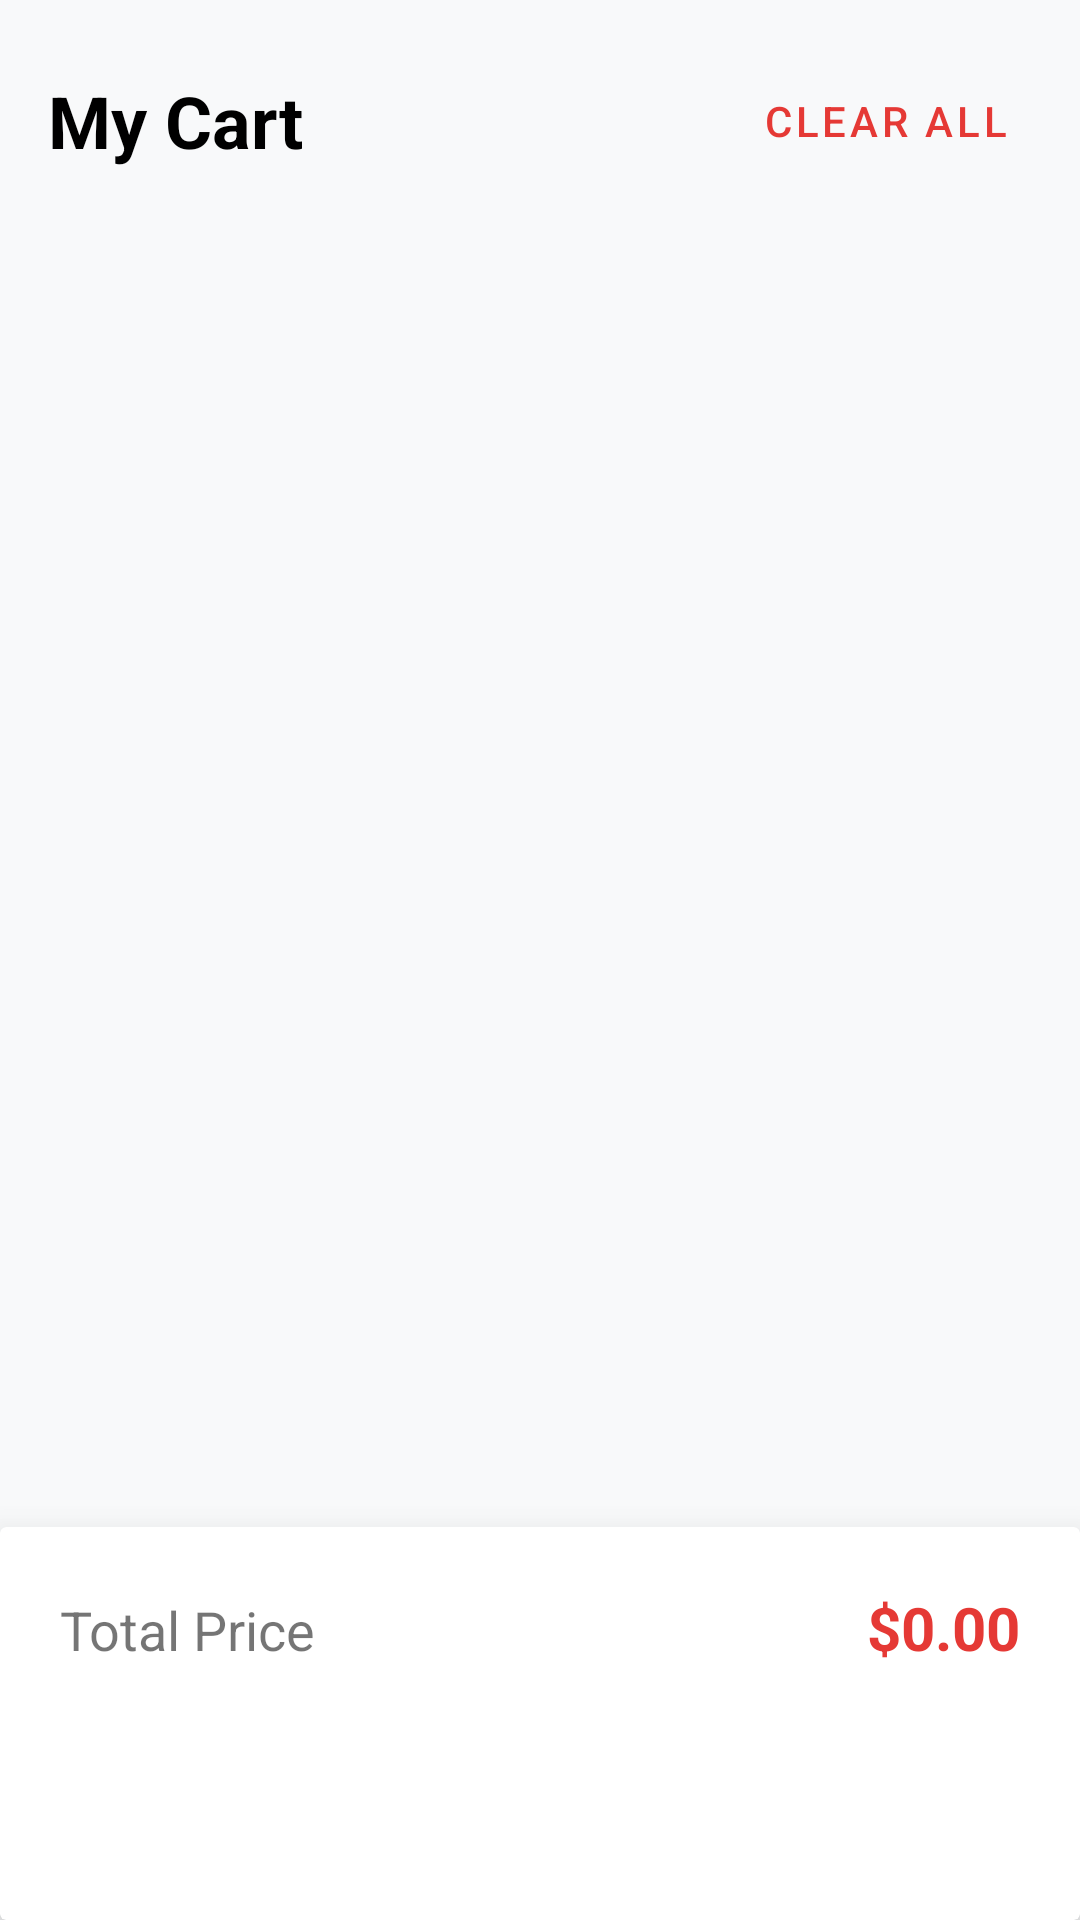

This screen was rendered from an Android layout file. Write that file and the resources it references.
<!-- AndroidManifest.xml: application theme Theme.Project -->
<!-- res/layout/fragment_cart.xml -->
<?xml version="1.0" encoding="utf-8"?>
<androidx.constraintlayout.widget.ConstraintLayout xmlns:android="http://schemas.android.com/apk/res/android"
    xmlns:app="http://schemas.android.com/apk/res-auto"
    android:layout_width="match_parent"
    android:layout_height="match_parent"
    android:background="#F8F9FA">

    <TextView
        android:id="@+id/tvCartTitle"
        android:layout_width="wrap_content"
        android:layout_height="wrap_content"
        android:layout_marginStart="16dp"
        android:layout_marginTop="24dp"
        android:text="My Cart"
        android:textColor="@color/black"
        android:textSize="24sp"
        android:textStyle="bold"
        app:layout_constraintStart_toStartOf="parent"
        app:layout_constraintTop_toTopOf="parent" />

    <Button
        android:id="@+id/btnClearCart"
        style="?attr/borderlessButtonStyle"
        android:layout_width="wrap_content"
        android:layout_height="wrap_content"
        android:layout_marginEnd="16dp"
        android:text="Clear All"
        android:textColor="@color/red"
        app:layout_constraintBottom_toBottomOf="@+id/tvCartTitle"
        app:layout_constraintEnd_toEndOf="parent"
        app:layout_constraintTop_toTopOf="@+id/tvCartTitle" />

    <androidx.recyclerview.widget.RecyclerView
        android:id="@+id/rvCartItems"
        android:layout_width="match_parent"
        android:layout_height="0dp"
        android:layout_marginTop="16dp"
        android:clipToPadding="false"
        android:paddingBottom="100dp"
        app:layoutManager="androidx.recyclerview.widget.LinearLayoutManager"
        app:layout_constraintBottom_toBottomOf="parent"
        app:layout_constraintTop_toBottomOf="@+id/tvCartTitle" />

    <androidx.cardview.widget.CardView
        android:id="@+id/cvCheckout"
        android:layout_width="match_parent"
        android:layout_height="wrap_content"
        app:cardElevation="16dp"
        app:layout_constraintBottom_toBottomOf="parent">

        <LinearLayout
            android:layout_width="match_parent"
            android:layout_height="wrap_content"
            android:orientation="vertical"
            android:padding="20dp">

            <LinearLayout
                android:layout_width="match_parent"
                android:layout_height="wrap_content"
                android:orientation="horizontal">

                <TextView
                    android:layout_width="0dp"
                    android:layout_height="wrap_content"
                    android:layout_weight="1"
                    android:text="Total Price"
                    android:textSize="18sp" />

                <TextView
                    android:id="@+id/tvTotalPrice"
                    android:layout_width="wrap_content"
                    android:layout_height="wrap_content"
                    android:text="$0.00"
                    android:textColor="@color/red"
                    android:textSize="20sp"
                    android:textStyle="bold" />
            </LinearLayout>

            <Button
                android:id="@+id/btnCheckout"
                style="@style/LogoutButton"
                android:layout_width="match_parent"
                android:layout_height="wrap_content"
                android:layout_marginTop="16dp"
                android:backgroundTint="@color/black"
                android:text="Checkout" />
        </LinearLayout>
    </androidx.cardview.widget.CardView>

    <ProgressBar
        android:id="@+id/cartProgressBar"
        android:layout_width="wrap_content"
        android:layout_height="wrap_content"
        android:visibility="gone"
        app:layout_constraintBottom_toBottomOf="parent"
        app:layout_constraintEnd_toEndOf="parent"
        app:layout_constraintStart_toStartOf="parent"
        app:layout_constraintTop_toTopOf="parent" />

</androidx.constraintlayout.widget.ConstraintLayout>
<!-- resources referenced by this layout -->
<resources>
  <color name="black">#FF000000</color>
  <color name="red">#E53935</color>
  <style name="LogoutButton" parent="Widget.MaterialComponents.Button">
          <item name="android:backgroundTint">@color/red</item>
          <item name="android:textColor">@color/white</item>
          <item name="android:textSize">16sp</item>
          <item name="android:textStyle">bold</item>
      </style>
  <style name="Theme.Project" parent="Base.Theme.Project" />
  <color name="white">#FFFFFFFF</color>
  <style name="Base.Theme.Project" parent="Theme.MaterialComponents.Light.NoActionBar">
          
          <item name="colorPrimary">@color/red</item>
          <item name="colorPrimaryDark">@color/red_dark</item>
          <item name="colorAccent">@color/red</item>
      </style>
  <color name="red_dark">#B71C1C</color>
</resources>
